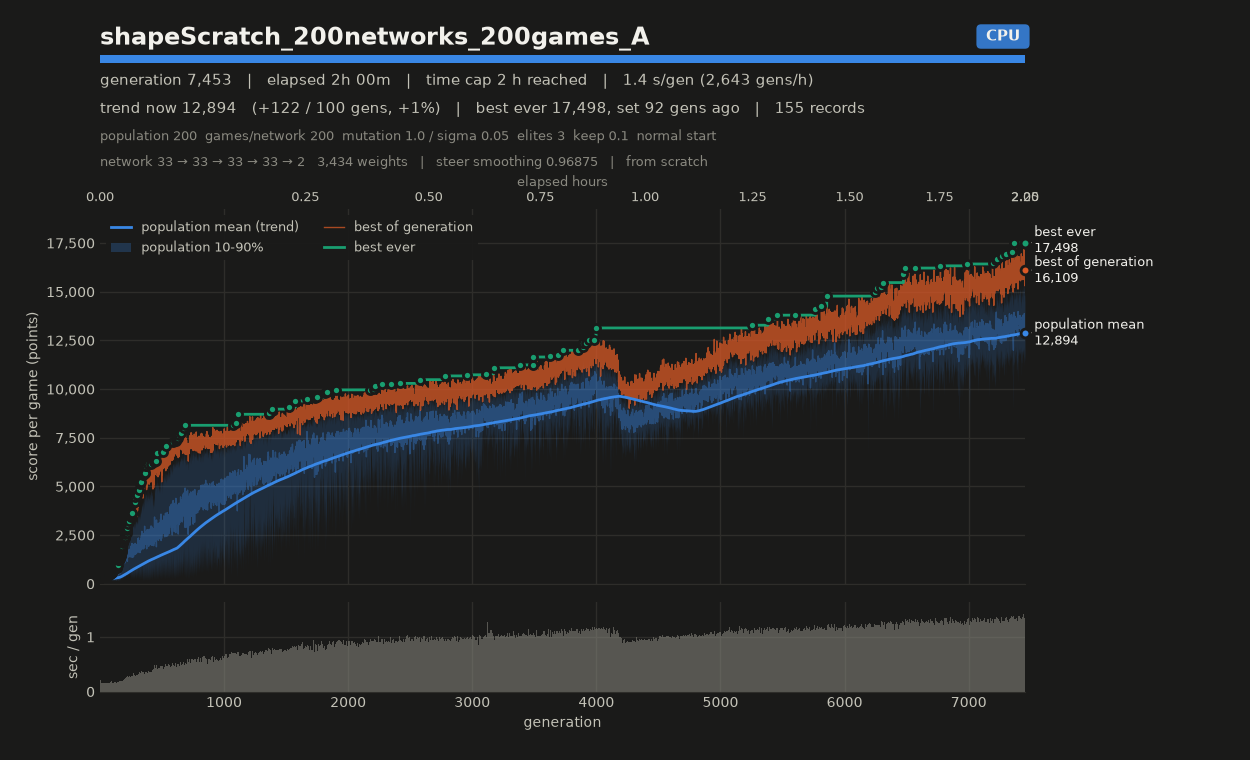

The table this chart was drawn from, first rows:
# name=shapeScratch_200networks_200games…
gen, elapsed_s, mean, median, p10, p90, best, chosen
1, 0.86, 194.6, 194.9, 174, 206.5, 279.5, 279.5
2, 0.99, 208.1, 201.4, 187, 245.2, 306.5, 306.5
3, 1.13, 228.3, 226.1, 176.6, 276.6, 318.6, 318.6
4, 1.27, 222.5, 216.4, 187.5, 270.3, 304.7, 304.7
5, 1.48, 225.8, 218.1, 185.3, 273, 315, 315
6, 1.63, 237.6, 229.8, 193.3, 295, 351.4, 351.4
7, 1.77, 234.2, 230.1, 192.8, 279, 323.6, 323.6
8, 1.92, 230.7, 229.2, 195.8, 271.1, 297.2, 297.2
9, 2.06, 239, 232.3, 188.2, 299.7, 330.3, 330.3
10, 2.21, 242.6, 244.5, 200.9, 284.7, 301.9, 301.9
11, 2.37, 252.7, 252.8, 202.7, 307.5, 341.6, 341.6
12, 2.52, 241.7, 242.1, 200.6, 281.6, 322.9, 322.9
13, 2.68, 243, 242.9, 200.5, 287.7, 341, 341
14, 2.83, 244.4, 237.6, 204.9, 295.6, 326.5, 326.5
15, 2.98, 252.3, 255.6, 204.2, 301.3, 341.4, 341.4
16, 3.14, 244, 239.4, 204.9, 287.2, 306.1, 306.1
17, 3.29, 235.8, 235.7, 198.2, 274.9, 327.9, 327.9
18, 3.44, 232.4, 231.9, 196.7, 266.4, 296.6, 296.6
19, 3.59, 238, 234, 201.2, 276.6, 334, 334
20, 3.75, 258.8, 257.6, 206.6, 309.7, 344.1, 344.1
21, 3.91, 271, 268.8, 199.5, 340.6, 370.4, 370.4
22, 4.06, 251, 250.4, 195.8, 306.2, 343.4, 343.4
23, 4.22, 247.3, 238, 194.8, 310, 341.2, 341.2
24, 4.37, 249.9, 244.6, 200.3, 309.6, 359.5, 359.5
25, 4.52, 243.9, 237.9, 195.1, 301.1, 370.8, 370.8
26, 4.69, 255.4, 254.8, 200.1, 311.6, 357.5, 357.5
27, 4.84, 242.7, 239.9, 197.3, 302.1, 345.7, 345.7
28, 4.99, 253.5, 249.1, 209.7, 307.2, 341.7, 341.7
29, 5.14, 261.8, 258.3, 200.6, 321.1, 358.7, 358.7
30, 5.31, 254.4, 248.4, 202.6, 311.8, 340.5, 340.5
31, 5.47, 264.2, 268.1, 199.6, 322.3, 365.7, 365.7
32, 5.64, 261.1, 261.4, 204.1, 314.4, 346, 346
33, 5.79, 262.3, 269.2, 199.2, 320.7, 349.1, 349.1
34, 5.93, 256.5, 256.9, 202.5, 315.5, 350.1, 350.1
35, 6.09, 251, 249.7, 195.8, 309.1, 352.4, 352.4
36, 6.23, 238.8, 231.3, 204.6, 294.3, 321.1, 321.1
37, 6.39, 243, 229.8, 188, 315.2, 341.1, 341.1
38, 6.54, 249.5, 238.3, 194, 326.8, 360.9, 360.9
39, 6.68, 249, 251.2, 202.3, 293.2, 311.8, 311.8
40, 6.84, 261.5, 257.6, 187.5, 342.8, 373.4, 373.4
41, 6.98, 256.2, 247.8, 193.8, 325.7, 345.7, 345.7
42, 7.12, 254.9, 246.3, 200.9, 336.9, 380, 380
43, 7.27, 255.9, 255.2, 207.7, 310.9, 347, 347
44, 7.42, 253.4, 256.9, 199.7, 303.9, 332, 332
45, 7.58, 262.1, 256.6, 195.8, 326.7, 368.6, 368.6
46, 7.73, 258.2, 253.5, 204.6, 316.7, 349.5, 349.5
47, 7.89, 273.5, 271.2, 222, 330.2, 365.8, 365.8
48, 8.05, 277.7, 275, 205, 349.8, 380.8, 380.8
49, 8.23, 275.8, 275.7, 221.8, 329.9, 365.1, 365.1
50, 8.40, 279, 275, 211.9, 347.4, 373.2, 373.2
51, 8.54, 271, 276.6, 211.5, 323.6, 345.4, 345.4
52, 8.69, 272.1, 270, 219.1, 329.4, 366.4, 366.4
53, 8.84, 271.1, 264.8, 198.4, 347.1, 383.2, 383.2
54, 8.98, 264.5, 265, 205.9, 334.1, 358.1, 358.1
55, 9.14, 273, 270.8, 207.1, 341.2, 376.3, 376.3
56, 9.29, 285.8, 290.4, 198.1, 358.9, 436.9, 436.9
57, 9.45, 280.6, 278.1, 203.3, 353.3, 407.6, 407.6
58, 9.60, 265.8, 264.9, 213.8, 316.9, 366.7, 366.7
59, 9.77, 280.7, 289.4, 216.2, 335.4, 368.4, 368.4
... 7,394 more rows
